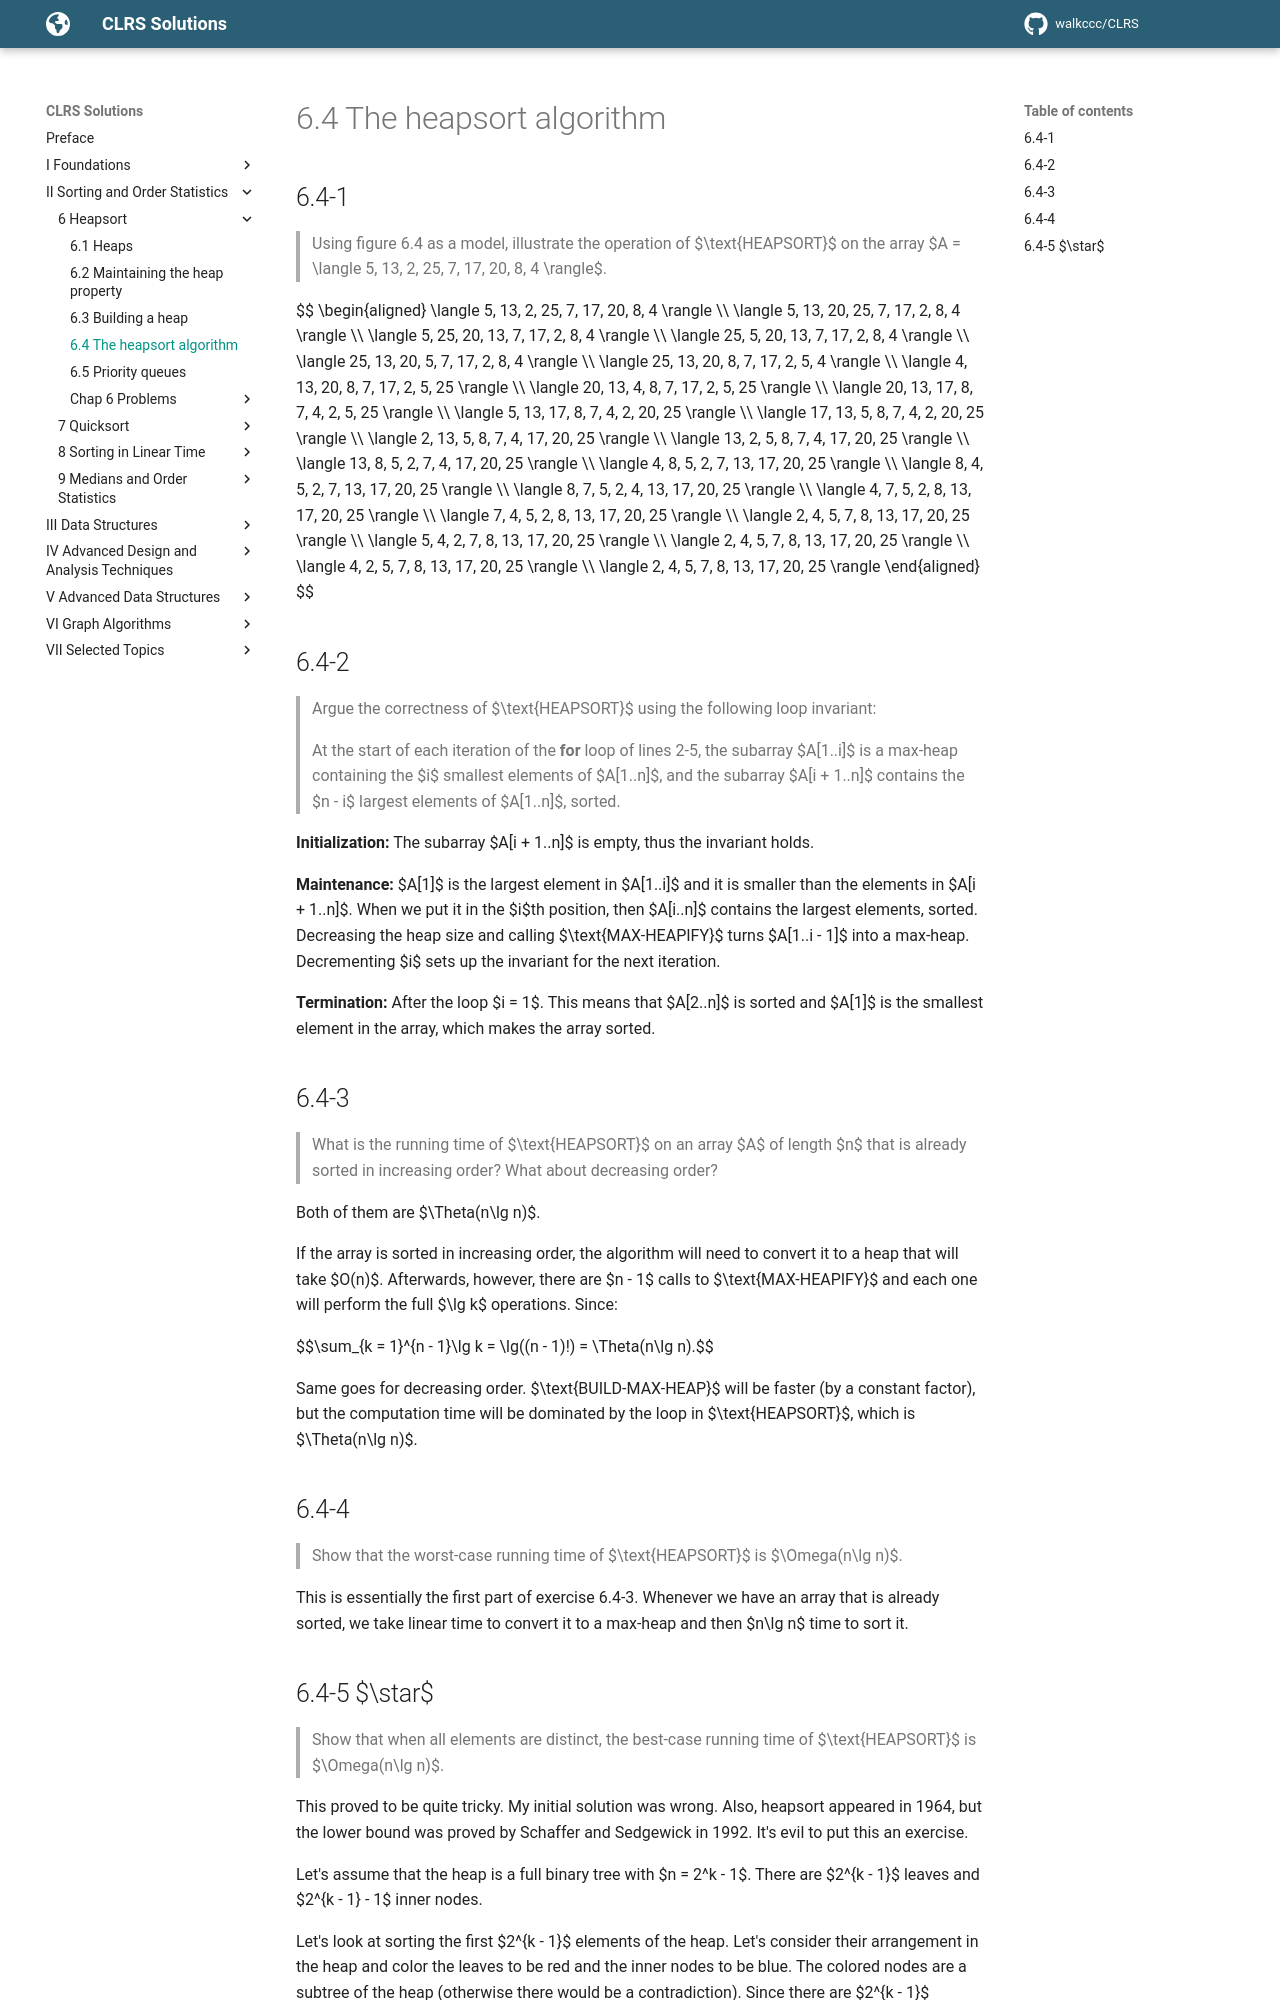

repository: walkccc/CLRS · page: Chap06/6.4/index.html · generator: mkdocs

## 6.4-1

> Using figure 6.4 as a model, illustrate the operation of $\text{HEAPSORT}$ on the array $A = \langle 5, 13, 2, 25, 7, 17, 20, 8, 4 \rangle$.

$$
\begin{aligned}
\langle  5, 13,  2, 25, 7, 17, 20,  8,  4 \rangle \\\\
\langle  5, 13, 20, 25, 7, 17,  2,  8,  4 \rangle \\\\
\langle  5, 25, 20, 13, 7, 17,  2,  8,  4 \rangle \\\\
\langle 25,  5, 20, 13, 7, 17,  2,  8,  4 \rangle \\\\
\langle 25, 13, 20,  5, 7, 17,  2,  8,  4 \rangle \\\\
\langle 25, 13, 20,  8, 7, 17,  2,  5,  4 \rangle \\\\
\langle  4, 13, 20,  8, 7, 17,  2,  5, 25 \rangle \\\\
\langle 20, 13,  4,  8, 7, 17,  2,  5, 25 \rangle \\\\
\langle 20, 13, 17,  8, 7,  4,  2,  5, 25 \rangle \\\\
\langle  5, 13, 17,  8, 7,  4,  2, 20, 25 \rangle \\\\
\langle 17, 13,  5,  8, 7,  4,  2, 20, 25 \rangle \\\\
\langle  2, 13,  5,  8, 7,  4, 17, 20, 25 \rangle \\\\
\langle 13,  2,  5,  8, 7,  4, 17, 20, 25 \rangle \\\\
\langle 13,  8,  5,  2, 7,  4, 17, 20, 25 \rangle \\\\
\langle  4,  8,  5,  2, 7, 13, 17, 20, 25 \rangle \\\\
\langle  8,  4,  5,  2, 7, 13, 17, 20, 25 \rangle \\\\
\langle  8,  7,  5,  2, 4, 13, 17, 20, 25 \rangle \\\\
\langle  4,  7,  5,  2, 8, 13, 17, 20, 25 \rangle \\\\
\langle  7,  4,  5,  2, 8, 13, 17, 20, 25 \rangle \\\\
\langle  2,  4,  5,  7, 8, 13, 17, 20, 25 \rangle \\\\
\langle  5,  4,  2,  7, 8, 13, 17, 20, 25 \rangle \\\\
\langle  2,  4,  5,  7, 8, 13, 17, 20, 25 \rangle \\\\
\langle  4,  2,  5,  7, 8, 13, 17, 20, 25 \rangle \\\\
\langle  2,  4,  5,  7, 8, 13, 17, 20, 25 \rangle
\end{aligned}
$$

## 6.4-2

> Argue the correctness of $\text{HEAPSORT}$ using the following loop invariant:
>
> At the start of each iteration of the **for** loop of lines 2-5, the subarray $A[1..i]$ is a max-heap containing the $i$ smallest elements of $A[1..n]$, and the subarray $A[i + 1..n]$ contains the $n - i$ largest elements of $A[1..n]$, sorted.

**Initialization:** The subarray $A[i + 1..n]$ is empty, thus the invariant holds.

**Maintenance:** $A[1]$ is the largest element in $A[1..i]$ and it is smaller than the elements in $A[i + 1..n]$. When we put it in the $i$th position, then $A[i..n]$ contains the largest elements, sorted. Decreasing the heap size and calling $\text{MAX-HEAPIFY}$ turns $A[1..i - 1]$ into a max-heap. Decrementing $i$ sets up the invariant for the next iteration.

**Termination:** After the loop $i = 1$. This means that $A[2..n]$ is sorted and $A[1]$ is the smallest element in the array, which makes the array sorted.

## 6.4-3

> What is the running time of $\text{HEAPSORT}$ on an array $A$ of length $n$ that is already sorted in increasing order? What about decreasing order?

Both of them are $\Theta(n\lg n)$.

If the array is sorted in increasing order, the algorithm will need to convert it to a heap that will take $O(n)$. Afterwards, however, there are $n - 1$ calls to $\text{MAX-HEAPIFY}$ and each one will perform the full $\lg k$ operations. Since:

$$\sum_{k = 1}^{n - 1}\lg k = \lg((n - 1)!) = \Theta(n\lg n).$$

Same goes for decreasing order. $\text{BUILD-MAX-HEAP}$ will be faster (by a constant factor), but the computation time will be dominated by the loop in $\text{HEAPSORT}$, which is $\Theta(n\lg n)$.

## 6.4-4

> Show that the worst-case running time of $\text{HEAPSORT}$ is $\Omega(n\lg n)$.

This is essentially the first part of exercise 6.4-3. Whenever we have an array that is already sorted, we take linear time to convert it to a max-heap and then $n\lg n$ time to sort it.
